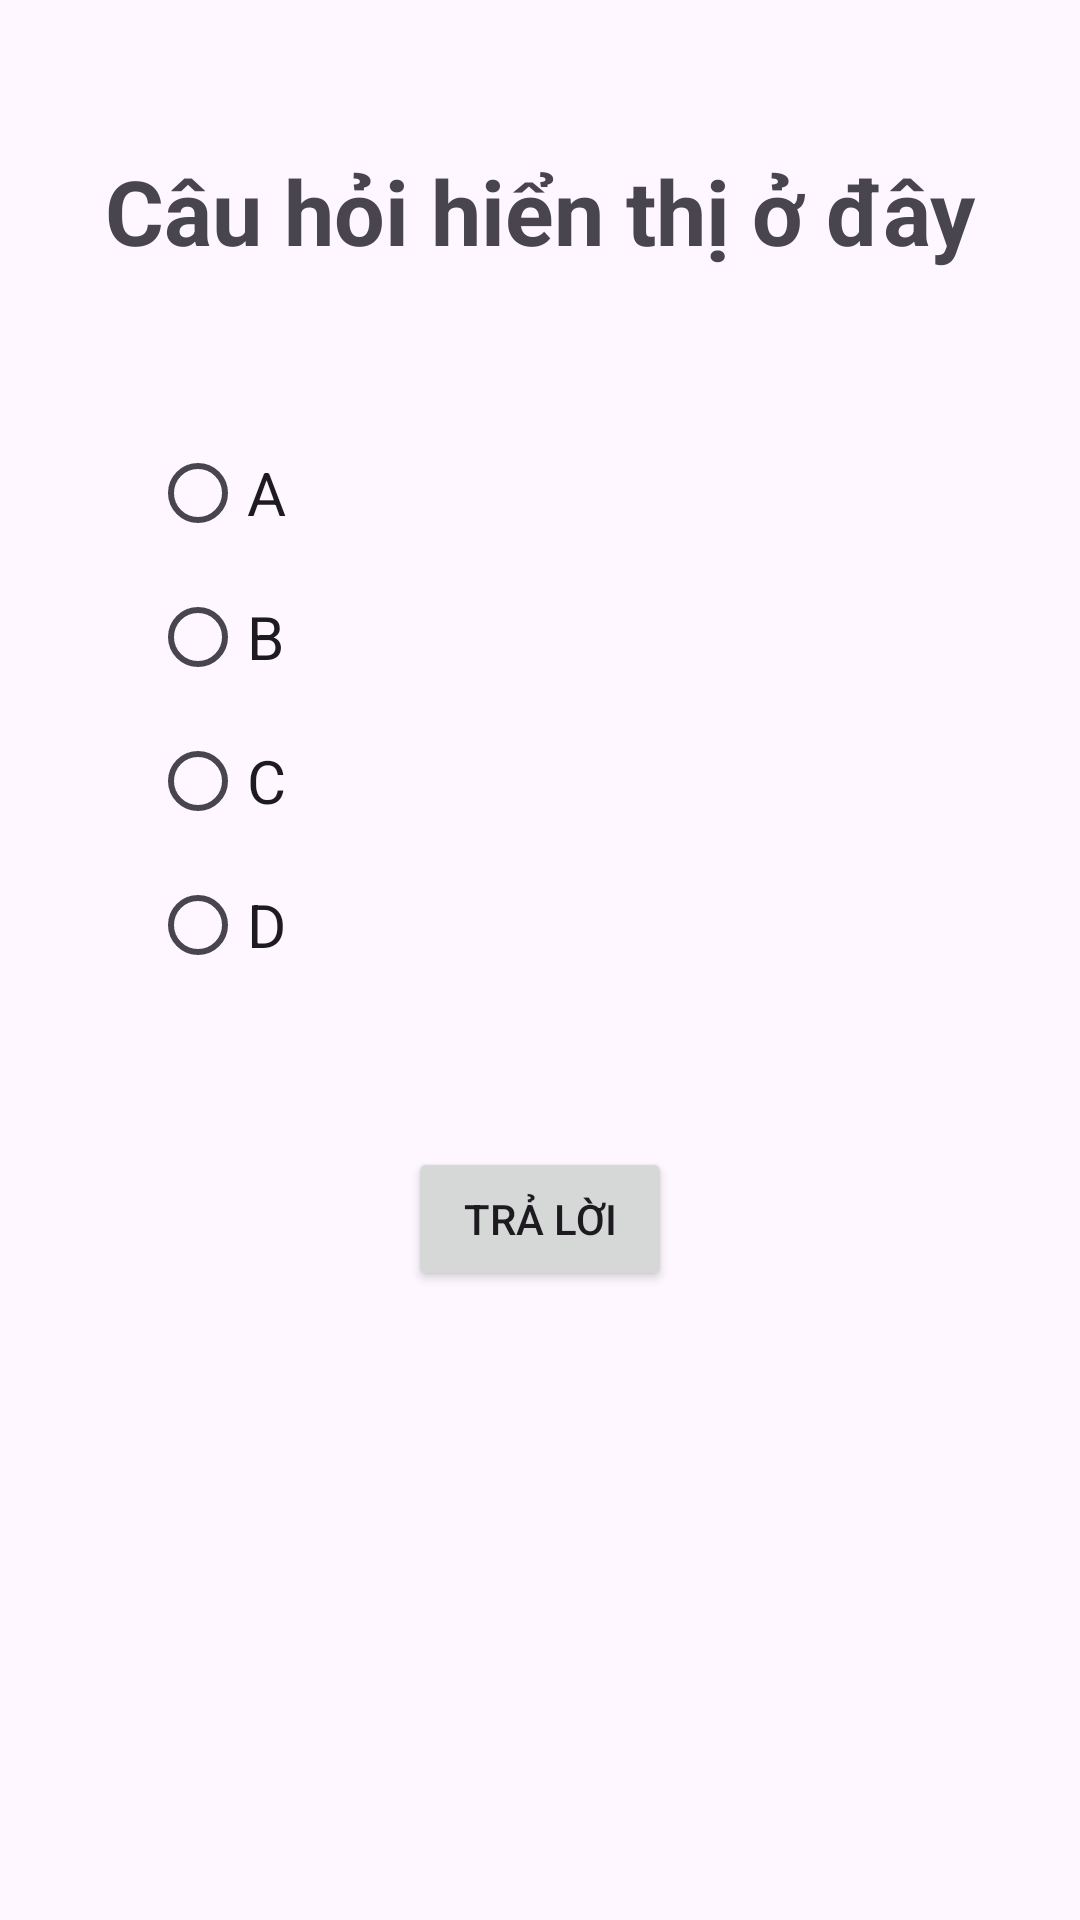

Layout XML and referenced resources for this Android screen:
<!-- AndroidManifest.xml: application theme Theme.GoQuiz -->
<!-- res/layout/activity_ingame.xml -->
<?xml version="1.0" encoding="utf-8"?>
<androidx.constraintlayout.widget.ConstraintLayout xmlns:android="http://schemas.android.com/apk/res/android"
    xmlns:app="http://schemas.android.com/apk/res-auto"
    xmlns:tools="http://schemas.android.com/tools"
    android:layout_width="match_parent"
    android:layout_height="match_parent"
    tools:context=".PlayScreen">
    <TextView
        android:layout_width="match_parent"
        android:layout_height="wrap_content"
        android:id="@+id/Question"
        android:text="Câu hỏi hiển thị ở đây"
        android:gravity="center_horizontal"
        android:textStyle="bold"
        android:textSize="30sp"
        android:layout_marginTop="50dp"
        app:layout_constraintEnd_toEndOf="parent"
        app:layout_constraintStart_toStartOf="parent"
        app:layout_constraintTop_toTopOf="parent"/>

    <RadioGroup
        android:id="@+id/Answers"
        android:layout_width="wrap_content"
        android:layout_height="wrap_content"
        android:layout_marginStart="50dp"
        android:layout_marginTop="50dp"
        app:layout_constraintStart_toStartOf="parent"
        app:layout_constraintTop_toBottomOf="@+id/Question">

        <RadioButton
            android:id="@+id/AnswerA"
            android:layout_width="wrap_content"
            android:layout_height="wrap_content"
            android:text="A"
            android:textSize="20sp" />

        <RadioButton
            android:id="@+id/AnswerB"
            android:layout_width="wrap_content"
            android:layout_height="wrap_content"
            android:text="B"
            android:textSize="20sp" />

        <RadioButton
            android:id="@+id/AnswerC"
            android:layout_width="wrap_content"
            android:layout_height="wrap_content"
            android:text="C"
            android:textSize="20sp" />

        <RadioButton
            android:id="@+id/AnswerD"
            android:layout_width="wrap_content"
            android:layout_height="wrap_content"
            android:text="D"
            android:textSize="20sp" />
    </RadioGroup>

    <Button
        android:layout_width="wrap_content"
        android:layout_height="wrap_content"
        android:id="@+id/AnswerButton"
        android:text="Trả lời"
        android:layout_marginTop="50dp"
        app:layout_constraintEnd_toEndOf="parent"
        app:layout_constraintStart_toStartOf="parent"
        app:layout_constraintTop_toBottomOf="@+id/Answers"/>

</androidx.constraintlayout.widget.ConstraintLayout>
<!-- resources referenced by this layout -->
<resources>
  <style name="Theme.GoQuiz" parent="Base.Theme.GoQuiz" />
  <style name="Base.Theme.GoQuiz" parent="Theme.Material3.DayNight.NoActionBar">
          
          
      </style>
</resources>
